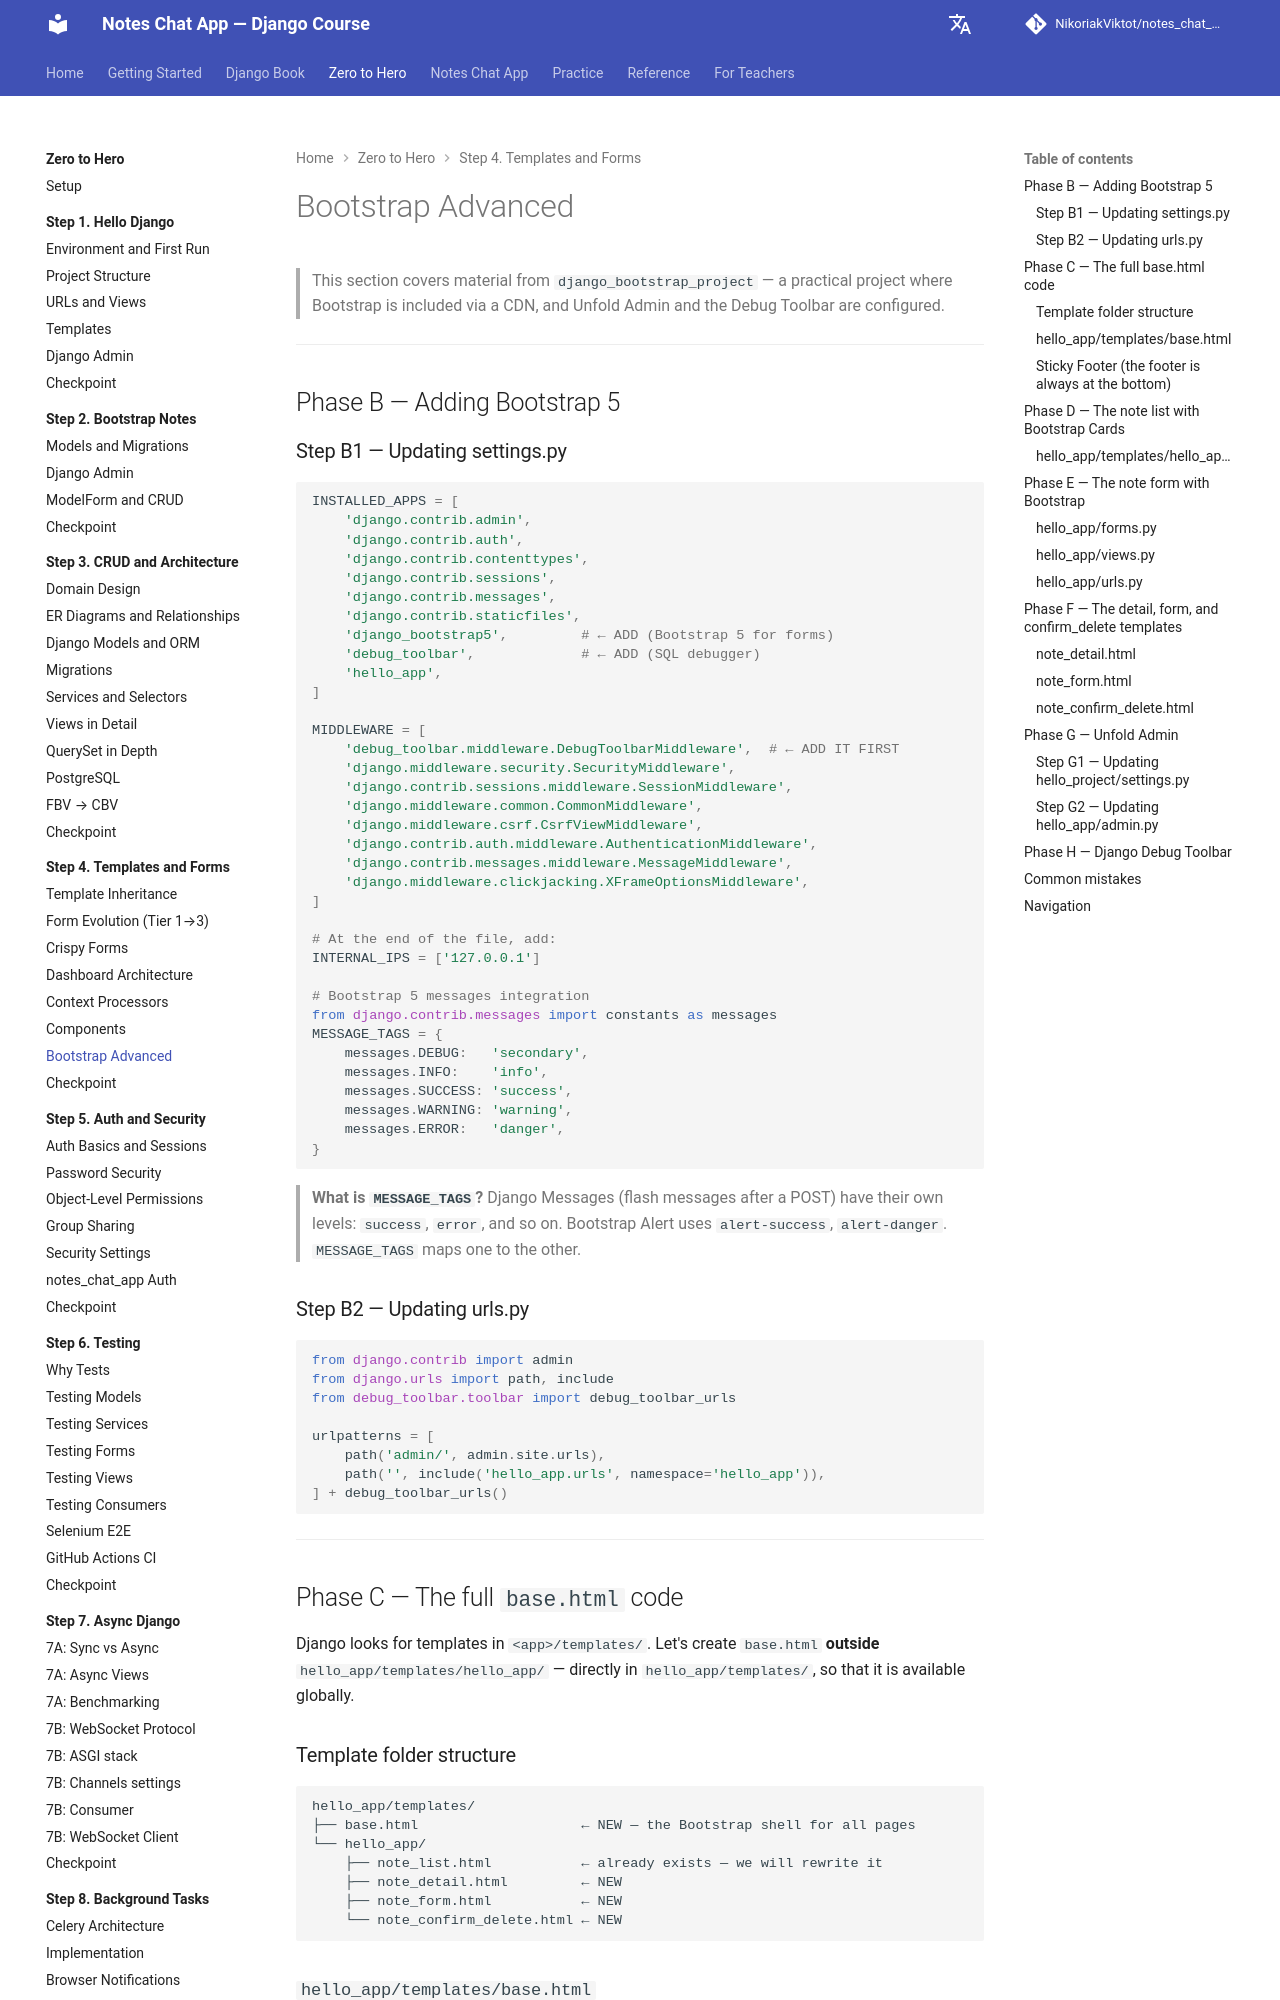

repository: NikoriakViktot/notes_chat_app · page: en/tutorials/04_templates_and_forms/bootstrap_advanced/index.html · generator: mkdocs

# Bootstrap Advanced

> Цей розділ охоплює матеріал з `django_bootstrap_project` — практичного проєкту де Bootstrap підключається через CDN, налаштовується Unfold Admin і Debug Toolbar.

---

## Фаза Б — Підключення Bootstrap 5

### Крок Б1 — Оновлення settings.py

```python
INSTALLED_APPS = [
    'django.contrib.admin',
    'django.contrib.auth',
    'django.contrib.contenttypes',
    'django.contrib.sessions',
    'django.contrib.messages',
    'django.contrib.staticfiles',
    'django_bootstrap5',         # ← ДОДАЙ (Bootstrap 5 для форм)
    'debug_toolbar',             # ← ДОДАЙ (SQL debugger)
    'hello_app',
]

MIDDLEWARE = [
    'debug_toolbar.middleware.DebugToolbarMiddleware',  # ← ДОДАЙ ПЕРШИМ
    'django.middleware.security.SecurityMiddleware',
    'django.contrib.sessions.middleware.SessionMiddleware',
    'django.middleware.common.CommonMiddleware',
    'django.middleware.csrf.CsrfViewMiddleware',
    'django.contrib.auth.middleware.AuthenticationMiddleware',
    'django.contrib.messages.middleware.MessageMiddleware',
    'django.middleware.clickjacking.XFrameOptionsMiddleware',
]

# В кінці файлу додай:
INTERNAL_IPS = ['127.0.0.1']

# Bootstrap 5 messages integration
from django.contrib.messages import constants as messages
MESSAGE_TAGS = {
    messages.DEBUG:   'secondary',
    messages.INFO:    'info',
    messages.SUCCESS: 'success',
    messages.WARNING: 'warning',
    messages.ERROR:   'danger',
}
```

> **Що таке `MESSAGE_TAGS`?**
> Django Messages (флеш-повідомлення після POST) мають свої рівні: `success`, `error`, тощо.
> Bootstrap Alert використовує `alert-success`, `alert-danger`.
> `MESSAGE_TAGS` робить маппінг між ними.

### Крок Б2 — Оновлення urls.py

```python
from django.contrib import admin
from django.urls import path, include
from debug_toolbar.toolbar import debug_toolbar_urls

urlpatterns = [
    path('admin/', admin.site.urls),
    path('', include('hello_app.urls', namespace='hello_app')),
] + debug_toolbar_urls()
```

---

## Фаза В — `base.html` повний код

Django шукає шаблони в `<app>/templates/`.
Створимо `base.html` **за межами** `hello_app/templates/hello_app/` —
в `hello_app/templates/` напряму, щоб він був доступний глобально.

### Структура папок шаблонів

```
hello_app/templates/
├── base.html                    ← НОВИЙ — Bootstrap shell для всіх сторінок
└── hello_app/
    ├── note_list.html           ← вже є — будемо переписувати
    ├── note_detail.html         ← НОВИЙ
    ├── note_form.html           ← НОВИЙ
    └── note_confirm_delete.html ← НОВИЙ
```
